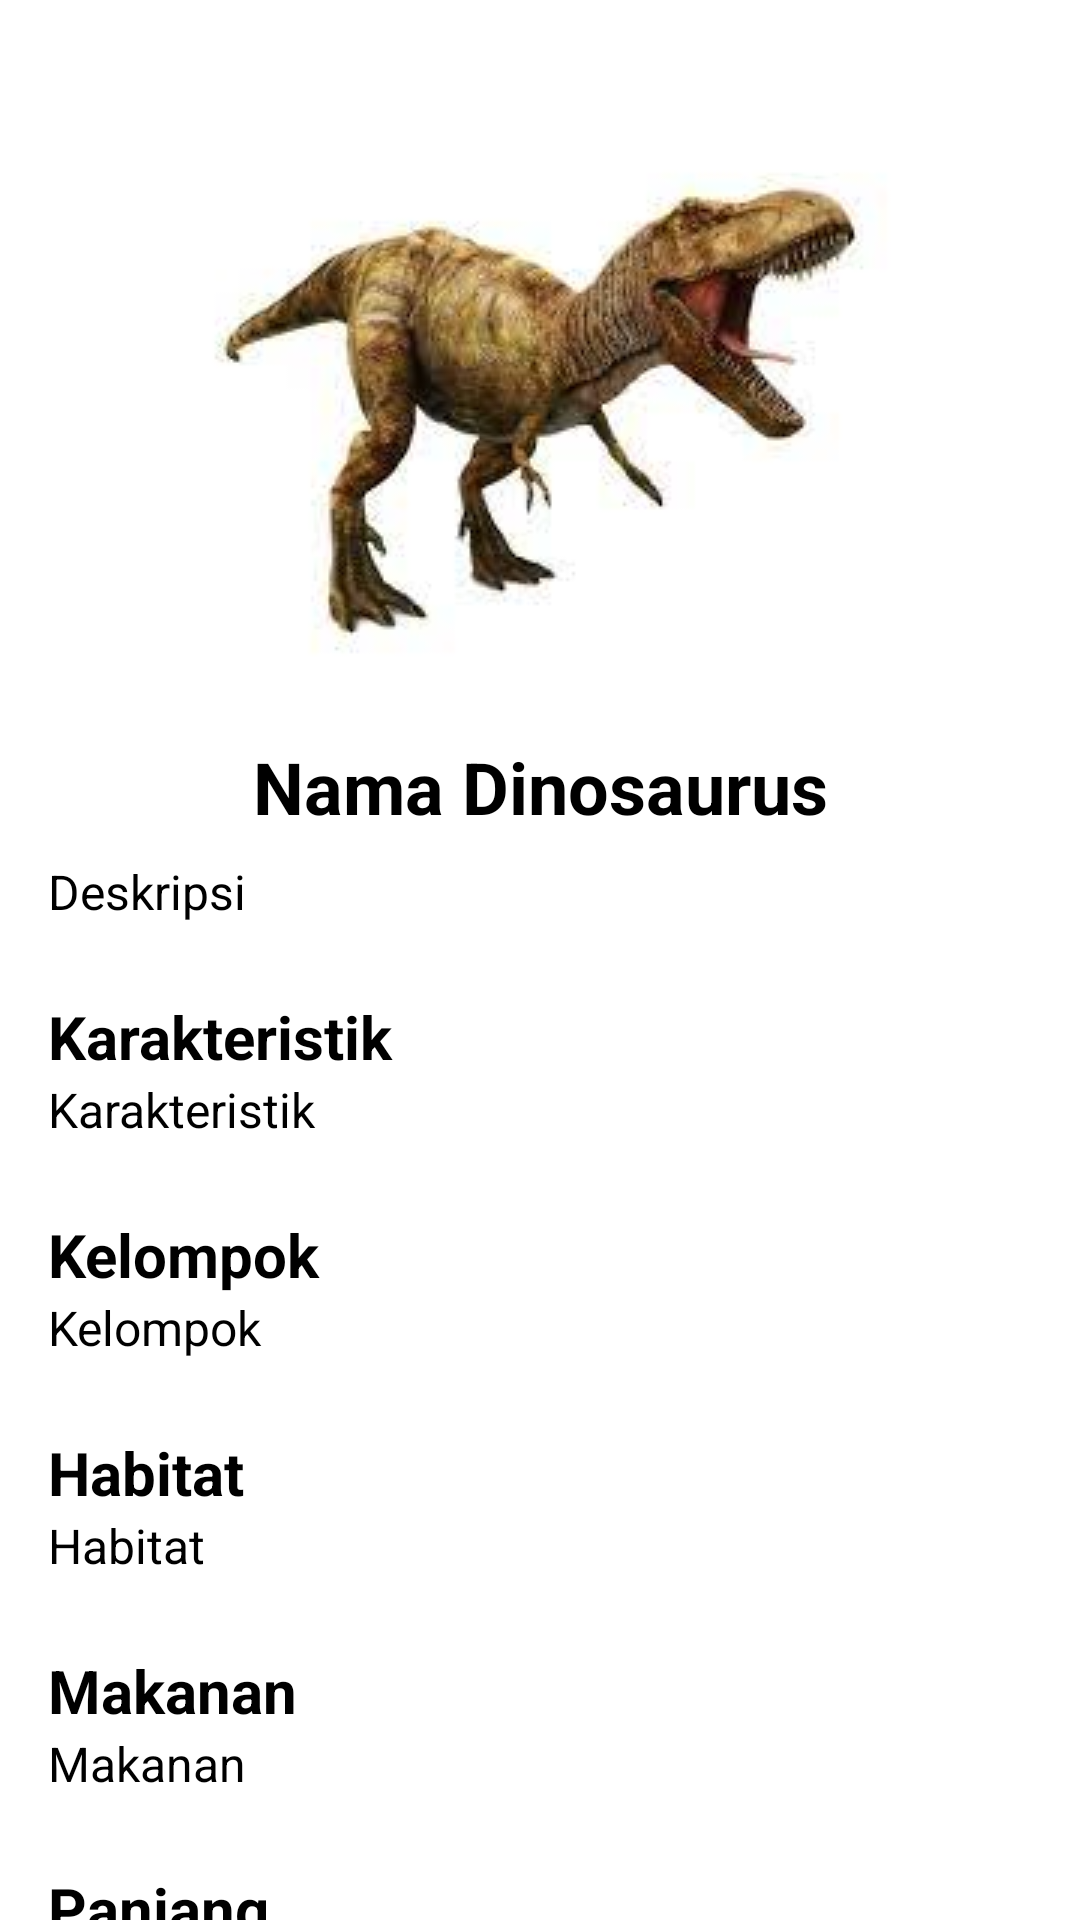

Here is an Android app screen rendered from its layout file. Give the layout XML and the strings, colors and styles it references.
<!-- AndroidManifest.xml: application theme Theme.DinoPedia -->
<!-- res/layout/activity_detdino.xml -->
<?xml version="1.0" encoding="utf-8"?>
<ScrollView
    xmlns:android="http://schemas.android.com/apk/res/android"
    xmlns:app="http://schemas.android.com/apk/res-auto"
    xmlns:tools="http://schemas.android.com/tools"
    android:layout_width="match_parent"
    android:layout_height="wrap_content"
    android:contentDescription="@string/app_name"
    tools:context=".DetailActivity">

    <androidx.constraintlayout.widget.ConstraintLayout
        android:layout_width="match_parent"
        android:layout_height="wrap_content"
        android:paddingBottom="10dp">

        <ImageView
            android:id="@+id/ivDetailIcon"
            android:layout_width="300dp"
            android:layout_height="230dp"
            android:layout_marginTop="16dp"
            android:contentDescription="@string/info_dino_icon"
            android:scaleType="centerInside"
            android:src="@drawable/icd_trex"
            app:layout_constraintEnd_toEndOf="parent"
            app:layout_constraintStart_toStartOf="parent"
            app:layout_constraintTop_toTopOf="parent"
            tools:ignore="ImageContrastCheck" />

        <TextView
            android:id="@+id/tvDetailName"
            android:layout_width="wrap_content"
            android:layout_height="wrap_content"
            android:text="@string/info_dino_name"
            android:textSize="24sp"
            android:textStyle="bold"
            app:layout_constraintEnd_toEndOf="parent"
            app:layout_constraintStart_toStartOf="parent"
            app:layout_constraintTop_toBottomOf="@+id/ivDetailIcon" />

        <TextView
            android:id="@+id/tvDetailDescription"
            android:layout_width="0dp"
            android:layout_height="wrap_content"
            android:layout_marginStart="16dp"
            android:layout_marginTop="8dp"
            android:layout_marginEnd="16dp"
            android:text="@string/info_dino_desc"
            android:textAlignment="textStart"
            android:textSize="16sp"
            app:layout_constraintEnd_toEndOf="parent"
            app:layout_constraintStart_toStartOf="parent"
            app:layout_constraintTop_toBottomOf="@+id/tvDetailName" />

        <TextView
            android:id="@+id/tvTitle1"
            android:layout_width="wrap_content"
            android:layout_height="wrap_content"
            android:layout_marginStart="16dp"
            android:layout_marginTop="24dp"
            android:text="@string/info_dino_char"
            android:textSize="20sp"
            android:textStyle="bold"
            app:layout_constraintStart_toStartOf="parent"
            app:layout_constraintTop_toBottomOf="@+id/tvDetailDescription" />

        <TextView
            android:id="@+id/tvDetailCharacteristic"
            android:layout_width="0dp"
            android:layout_height="wrap_content"
            android:layout_marginStart="16dp"
            android:layout_marginEnd="16dp"
            android:text="@string/info_dino_char"
            android:textSize="16sp"
            app:layout_constraintEnd_toEndOf="parent"
            app:layout_constraintStart_toStartOf="parent"
            app:layout_constraintTop_toBottomOf="@+id/tvTitle1" />

        <TextView
            android:id="@+id/tvTitle2"
            android:layout_width="wrap_content"
            android:layout_height="wrap_content"
            android:layout_marginStart="16dp"
            android:layout_marginTop="24dp"
            android:text="@string/info_dino_group"
            android:textSize="20sp"
            android:textStyle="bold"
            app:layout_constraintStart_toStartOf="parent"
            app:layout_constraintTop_toBottomOf="@+id/tvDetailCharacteristic" />

        <TextView
            android:id="@+id/tvDetailGroup"
            android:layout_width="0dp"
            android:layout_height="wrap_content"
            android:layout_marginStart="16dp"
            android:layout_marginEnd="16dp"
            android:text="@string/info_dino_group"
            android:textSize="16sp"
            app:layout_constraintEnd_toEndOf="parent"
            app:layout_constraintStart_toStartOf="parent"
            app:layout_constraintTop_toBottomOf="@+id/tvTitle2" />

        <TextView
            android:id="@+id/tvTitle3"
            android:layout_width="wrap_content"
            android:layout_height="wrap_content"
            android:layout_marginStart="16dp"
            android:layout_marginTop="24dp"
            android:text="@string/info_dino_habitat"
            android:textSize="20sp"
            android:textStyle="bold"
            app:layout_constraintStart_toStartOf="parent"
            app:layout_constraintTop_toBottomOf="@+id/tvDetailGroup" />

        <TextView
            android:id="@+id/tvDetailHabitat"
            android:layout_width="0dp"
            android:layout_height="wrap_content"
            android:layout_marginStart="16dp"
            android:layout_marginEnd="16dp"
            android:text="@string/info_dino_habitat"
            android:textAlignment="textStart"
            android:textSize="16sp"
            app:layout_constraintEnd_toEndOf="parent"
            app:layout_constraintStart_toStartOf="parent"
            app:layout_constraintTop_toBottomOf="@+id/tvTitle3" />

        <TextView
            android:id="@+id/tvTitle4"
            android:layout_width="wrap_content"
            android:layout_height="wrap_content"
            android:layout_marginStart="16dp"
            android:layout_marginTop="24dp"
            android:text="@string/info_dino_food"
            android:textSize="20sp"
            android:textStyle="bold"
            app:layout_constraintStart_toStartOf="parent"
            app:layout_constraintTop_toBottomOf="@+id/tvDetailHabitat" />

        <TextView
            android:id="@+id/tvDetailFood"
            android:layout_width="0dp"
            android:layout_height="wrap_content"
            android:layout_marginStart="16dp"
            android:layout_marginEnd="16dp"
            android:text="@string/info_dino_food"
            android:textAlignment="textStart"
            android:textSize="16sp"
            app:layout_constraintEnd_toEndOf="parent"
            app:layout_constraintStart_toStartOf="parent"
            app:layout_constraintTop_toBottomOf="@+id/tvTitle4" />

        <TextView
            android:id="@+id/tvTitle5"
            android:layout_width="wrap_content"
            android:layout_height="wrap_content"
            android:layout_marginStart="16dp"
            android:layout_marginTop="24dp"
            android:text="@string/info_dino_length"
            android:textSize="20sp"
            android:textStyle="bold"
            app:layout_constraintStart_toStartOf="parent"
            app:layout_constraintTop_toBottomOf="@+id/tvDetailFood" />

        <TextView
            android:id="@+id/tvDetailHeight"
            android:layout_width="0dp"
            android:layout_height="wrap_content"
            android:layout_marginStart="16dp"
            android:layout_marginEnd="16dp"
            android:text="@string/info_dino_length"
            android:textAlignment="textStart"
            android:textSize="16sp"
            app:layout_constraintEnd_toEndOf="parent"
            app:layout_constraintStart_toStartOf="parent"
            app:layout_constraintTop_toBottomOf="@+id/tvTitle5" />

        <TextView
            android:id="@+id/tvTitle6"
            android:layout_width="wrap_content"
            android:layout_height="wrap_content"
            android:layout_marginStart="16dp"
            android:layout_marginTop="24dp"
            android:text="@string/info_dino_height"
            android:textSize="20sp"
            android:textStyle="bold"
            app:layout_constraintStart_toStartOf="parent"
            app:layout_constraintTop_toBottomOf="@+id/tvDetailHeight" />

        <TextView
            android:id="@+id/tvDetailLength"
            android:layout_width="0dp"
            android:layout_height="wrap_content"
            android:layout_marginStart="16dp"
            android:layout_marginEnd="16dp"
            android:text="@string/info_dino_height"
            android:textAlignment="textStart"
            android:textSize="16sp"
            app:layout_constraintEnd_toEndOf="parent"
            app:layout_constraintStart_toStartOf="parent"
            app:layout_constraintTop_toBottomOf="@+id/tvTitle6" />

        <TextView
            android:id="@+id/tvTitle7"
            android:layout_width="wrap_content"
            android:layout_height="wrap_content"
            android:layout_marginStart="16dp"
            android:layout_marginTop="24dp"
            android:text="@string/info_dino_weight"
            android:textSize="20sp"
            android:textStyle="bold"
            app:layout_constraintStart_toStartOf="parent"
            app:layout_constraintTop_toBottomOf="@+id/tvDetailLength" />

        <TextView
            android:id="@+id/tvDetailWeight"
            android:layout_width="0dp"
            android:layout_height="wrap_content"
            android:layout_marginStart="16dp"
            android:layout_marginEnd="16dp"
            android:text="@string/info_dino_weight"
            android:textAlignment="textStart"
            android:textSize="16sp"
            app:layout_constraintEnd_toEndOf="parent"
            app:layout_constraintStart_toStartOf="parent"
            app:layout_constraintTop_toBottomOf="@+id/tvTitle7" />

        <TextView
            android:id="@+id/tvTitle8"
            android:layout_width="wrap_content"
            android:layout_height="wrap_content"
            android:layout_marginStart="16dp"
            android:layout_marginTop="24dp"
            android:text="@string/info_dino_weak"
            android:textSize="20sp"
            android:textStyle="bold"
            app:layout_constraintStart_toStartOf="parent"
            app:layout_constraintTop_toBottomOf="@+id/tvDetailWeight" />

        <TextView
            android:id="@+id/tvDetailWeak"
            android:layout_width="0dp"
            android:layout_height="wrap_content"
            android:layout_marginStart="16dp"
            android:layout_marginEnd="16dp"
            android:text="@string/info_dino_weak"
            android:textAlignment="textStart"
            android:textSize="16sp"
            app:layout_constraintEnd_toEndOf="parent"
            app:layout_constraintStart_toStartOf="parent"
            app:layout_constraintTop_toBottomOf="@+id/tvTitle8" />

    </androidx.constraintlayout.widget.ConstraintLayout>

</ScrollView>
<!-- resources referenced by this layout -->
<resources>
  <!-- drawable icd_trex: jpeg bitmap (drawable, 5719 bytes) -->
  <string name="app_name">Dino Pedia</string>
  <string name="info_dino_char">Karakteristik</string>
  <string name="info_dino_desc">Deskripsi</string>
  <string name="info_dino_food">Makanan</string>
  <string name="info_dino_group">Kelompok</string>
  <string name="info_dino_habitat">Habitat</string>
  <string name="info_dino_height">Tinggi</string>
  <string name="info_dino_icon">Gambar</string>
  <string name="info_dino_length">Panjang</string>
  <string name="info_dino_name">Nama Dinosaurus</string>
  <string name="info_dino_weak">Kelemahan</string>
  <string name="info_dino_weight">Bobot</string>
  <style name="Theme.DinoPedia" parent="Base.Theme.DinoPedia" />
  <style name="Base.Theme.DinoPedia" parent="Theme.AppCompat.Light.DarkActionBar">
          <item name="colorPrimary">@color/black</item>
          <item name="colorPrimaryDark">@color/black</item>
      </style>
  <color name="black">#FF000000</color>
</resources>
